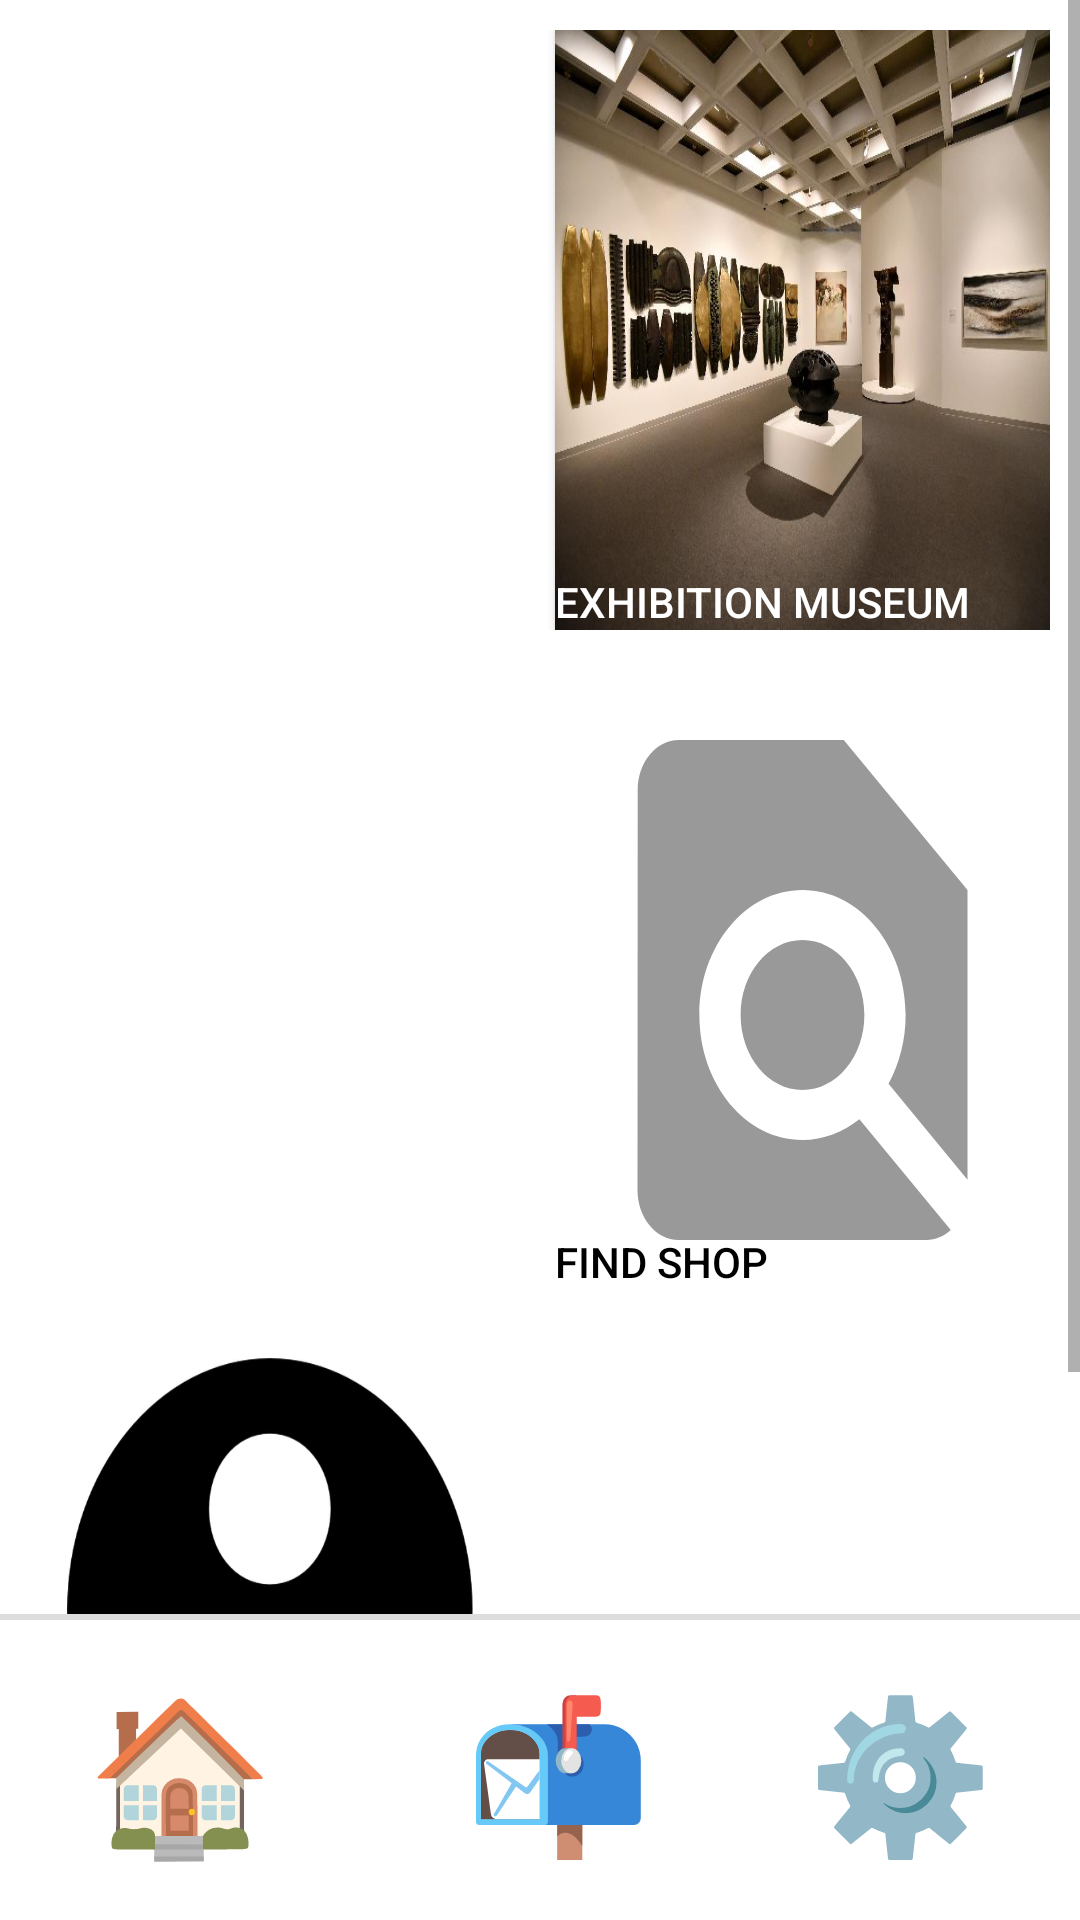

Write the Android layout XML for this screen, with the resource values it uses.
<!-- AndroidManifest.xml: activity theme AppTheme.NoActionBar -->
<!-- res/layout/activity_main.xml -->
<?xml version="1.0" encoding="utf-8"?>
<LinearLayout xmlns:android="http://schemas.android.com/apk/res/android"
    xmlns:app="http://schemas.android.com/apk/res-auto"
    xmlns:tools="http://schemas.android.com/tools"
    android:layout_width="match_parent"
    android:layout_height="match_parent"
    android:orientation="vertical"
    android:background="#ffffff"
    tools:context=".MainActivity">
    <ScrollView
        android:layout_width="match_parent"
        android:layout_height="match_parent"
        android:scrollbars="vertical"
        android:fadingEdge="vertical"
        android:layout_weight="1"
        android:layout_alignParentLeft="true"
        android:layout_alignParentStart="true"
        android:id="@+id/newview">
    <LinearLayout
        android:layout_width="match_parent"
        android:layout_height="wrap_content"
        android:id="@+id/mainpage"
        android:orientation="vertical">
        <LinearLayout
            android:layout_width="match_parent"
            android:layout_height="wrap_content"
            android:padding="10dp"
            android:orientation="horizontal">
            <Button
                android:layout_width="match_parent"
                android:layout_height="200dp"
                android:id="@+id/restaurant"
                android:layout_weight="1"
                android:gravity="bottom"
                android:textColor="#ffffff"
                android:background="@drawable/b1"
                android:text="Restaurant"></Button>
            <TextView
                android:layout_width="10dp"
                android:layout_height="wrap_content"></TextView>
            <Button
                android:layout_width="match_parent"
                android:layout_height="200dp"
                android:id="@+id/museum"
                android:gravity="bottom"
                android:background="@drawable/b2"
                android:textColor="#ffffff"
                android:layout_weight="1"
                android:text="Exhibition Museum"></Button>
        </LinearLayout>
        <LinearLayout
            android:layout_width="match_parent"
            android:layout_height="wrap_content"
            android:padding="10dp"
            android:orientation="horizontal">
            <Button
                android:layout_width="match_parent"
                android:layout_height="200dp"
                android:id="@+id/park"
                android:layout_weight="1"
                android:textColor="#ffffff"
                android:gravity="bottom"
                android:background="@drawable/b3"
                android:text="Amusement Park"></Button>
            <TextView
                android:layout_width="10dp"
                android:layout_height="wrap_content"></TextView>

            <Button
                android:id="@+id/find"
                android:layout_width="match_parent"
                android:layout_height="200dp"
                android:layout_weight="1"
                android:background="@drawable/ic_baseline_find_in_page_24"
                android:gravity="bottom"
                android:text="Find Shop"
                android:textColor="#000000"></Button>
        </LinearLayout>
        <LinearLayout
            android:layout_width="match_parent"
            android:layout_height="wrap_content"
            android:padding="10dp"
            android:orientation="horizontal">
            <Button
                android:id="@+id/sa"
                android:layout_width="match_parent"
                android:layout_height="173dp"
                android:layout_weight="1"
                android:background="@drawable/b4"
                android:gravity="bottom"
                android:text="Store account"
                android:textColor="#009999"></Button>
            <TextView
                android:layout_width="10dp"
                android:layout_height="wrap_content"></TextView>

            <Button
                android:id="@+id/sas"
                android:layout_width="match_parent"
                android:layout_height="173dp"
                android:layout_weight="1"
                android:background="@drawable/b4"
                android:gravity="bottom"
                android:visibility="invisible"
                android:text="Store account"
                android:textColor="#009999"></Button>
        </LinearLayout>

    </LinearLayout>
    </ScrollView>

    <LinearLayout
        android:layout_width="match_parent"
        android:layout_height="fill_parent"
        android:orientation="vertical"
        android:visibility="gone"
        android:layout_weight="1"
        android:id="@+id/login">
        <TextView
            android:layout_width="match_parent"
            android:layout_height="50dp"
            android:background="#8000ff"
            android:id="@+id/logintitle"
            android:text="Login"
            android:textColor="#ffffff"
            android:textSize="30dp"
            android:gravity="center"></TextView>
        <EditText
            android:layout_width="match_parent"
            android:layout_height="wrap_content"
            android:hint="ID"
            android:singleLine="true"
            android:id="@+id/userid"></EditText>
        <EditText
            android:layout_width="match_parent"
            android:layout_height="wrap_content"
            android:hint="Password"
            android:singleLine="true"
            android:id="@+id/password"></EditText>
        <Button
            android:layout_width="match_parent"
            android:layout_height="wrap_content"
            android:id="@+id/enter"
            android:background="#aaeeee"
            android:text="Enter"></Button>
        <TextView
            android:layout_width="wrap_content"
            android:layout_height="20dp"></TextView>
        <Button
            android:layout_width="match_parent"
            android:layout_height="wrap_content"
            android:id="@+id/registered"
            android:background="#aaeeee"
            android:text="registered"></Button>
    </LinearLayout>

    <LinearLayout
        android:layout_width="match_parent"
        android:layout_height="fill_parent"
        android:orientation="vertical"
        android:layout_weight="1"
        android:visibility="gone"
        android:id="@+id/getsetting">
        <TextView
            android:layout_width="match_parent"
            android:layout_height="50dp"
            android:background="#8000ff"
            android:id="@+id/settingtitle"
            android:text="Setting"
            android:textColor="#ffffff"
            android:textSize="30dp"
            android:gravity="center"></TextView>
        <LinearLayout
            android:layout_width="match_parent"
            android:layout_height="fill_parent"
            android:orientation="vertical"
            android:paddingHorizontal="20dp">

            <TextView
                android:layout_width="match_parent"
                android:layout_height="wrap_content"
                android:id="@+id/setlanguage"
                android:paddingVertical="20dp"
                android:textSize="25dp"
                android:textColor="#000000"
                android:text="Language"></TextView>
            <TextView
                android:layout_width="match_parent"
                android:layout_height="2dp"
                android:background="#dddddd"></TextView>

        </LinearLayout>
    </LinearLayout>

    <TextView
        android:layout_width="match_parent"
        android:layout_height="2dp"
        android:background="#dddddd"></TextView>
    <LinearLayout
        android:layout_width="match_parent"
        android:layout_height="100dp"
        android:id="@+id/tool"
        android:orientation="horizontal">

        <Button
            android:layout_width="match_parent"
            android:layout_height="match_parent"
            android:layout_weight="1"
            android:background="#ffffff"
            android:text="🏠"
            android:textSize="50dp"
            android:id="@+id/home"></Button>

        <Button
            android:id="@+id/news"
            android:layout_width="match_parent"
            android:layout_height="match_parent"
            android:layout_weight="1"
            android:background="#ffffff"
            android:text=" 📬"
            android:textSize="50dp"></Button>

        <Button
            android:layout_width="fill_parent"
            android:layout_height="fill_parent"
            android:layout_weight="1"
            android:text="⚙️"
            android:textSize="50dp"
            android:background="#ffffff"
            android:id="@+id/setting"></Button>

    </LinearLayout>
</LinearLayout>
<!-- resources referenced by this layout -->
<resources>
  <!-- drawable b2: jpg bitmap (drawable, 58961 bytes) -->
  <!-- drawable b4: png bitmap (drawable, 41581 bytes) -->
  <!-- drawable ic_baseline_find_in_page_24 (drawable) -->
  <vector android:height="24dp" android:tint="#999999"
      android:viewportHeight="24" android:viewportWidth="24"
      android:width="24dp" xmlns:android="http://schemas.android.com/apk/res/android">
      <path android:fillColor="@android:color/white" android:pathData="M20,19.59V8l-6,-6H6c-1.1,0 -1.99,0.9 -1.99,2L4,20c0,1.1 0.89,2 1.99,2H18c0.45,0 0.85,-0.15 1.19,-0.4l-4.43,-4.43c-0.8,0.52 -1.74,0.83 -2.76,0.83 -2.76,0 -5,-2.24 -5,-5s2.24,-5 5,-5 5,2.24 5,5c0,1.02 -0.31,1.96 -0.83,2.75L20,19.59zM9,13c0,1.66 1.34,3 3,3s3,-1.34 3,-3 -1.34,-3 -3,-3 -3,1.34 -3,3z"/>
  </vector>
  <style name="AppTheme.NoActionBar" parent="AppTheme">
          <item name="windowNoTitle">true</item>
          <item name="windowActionBar">false</item>
          <item name="android:windowFullscreen">true</item>
      </style>
  <style name="AppTheme" parent="Theme.AppCompat.Light.DarkActionBar">
          
          <item name="colorPrimary">@color/colorPrimary</item>
          <item name="colorPrimaryDark">@color/colorPrimaryDark</item>
          <item name="colorAccent">@color/colorAccent</item>
      </style>
  <!-- not gathered from this repository: default colours our renderer supplied (Android Studio template values) -->
  <color name="colorPrimary">#FF6200EE</color>
  <color name="colorPrimaryDark">#FF3700B3</color>
  <color name="colorAccent">#FF03DAC5</color>
</resources>
